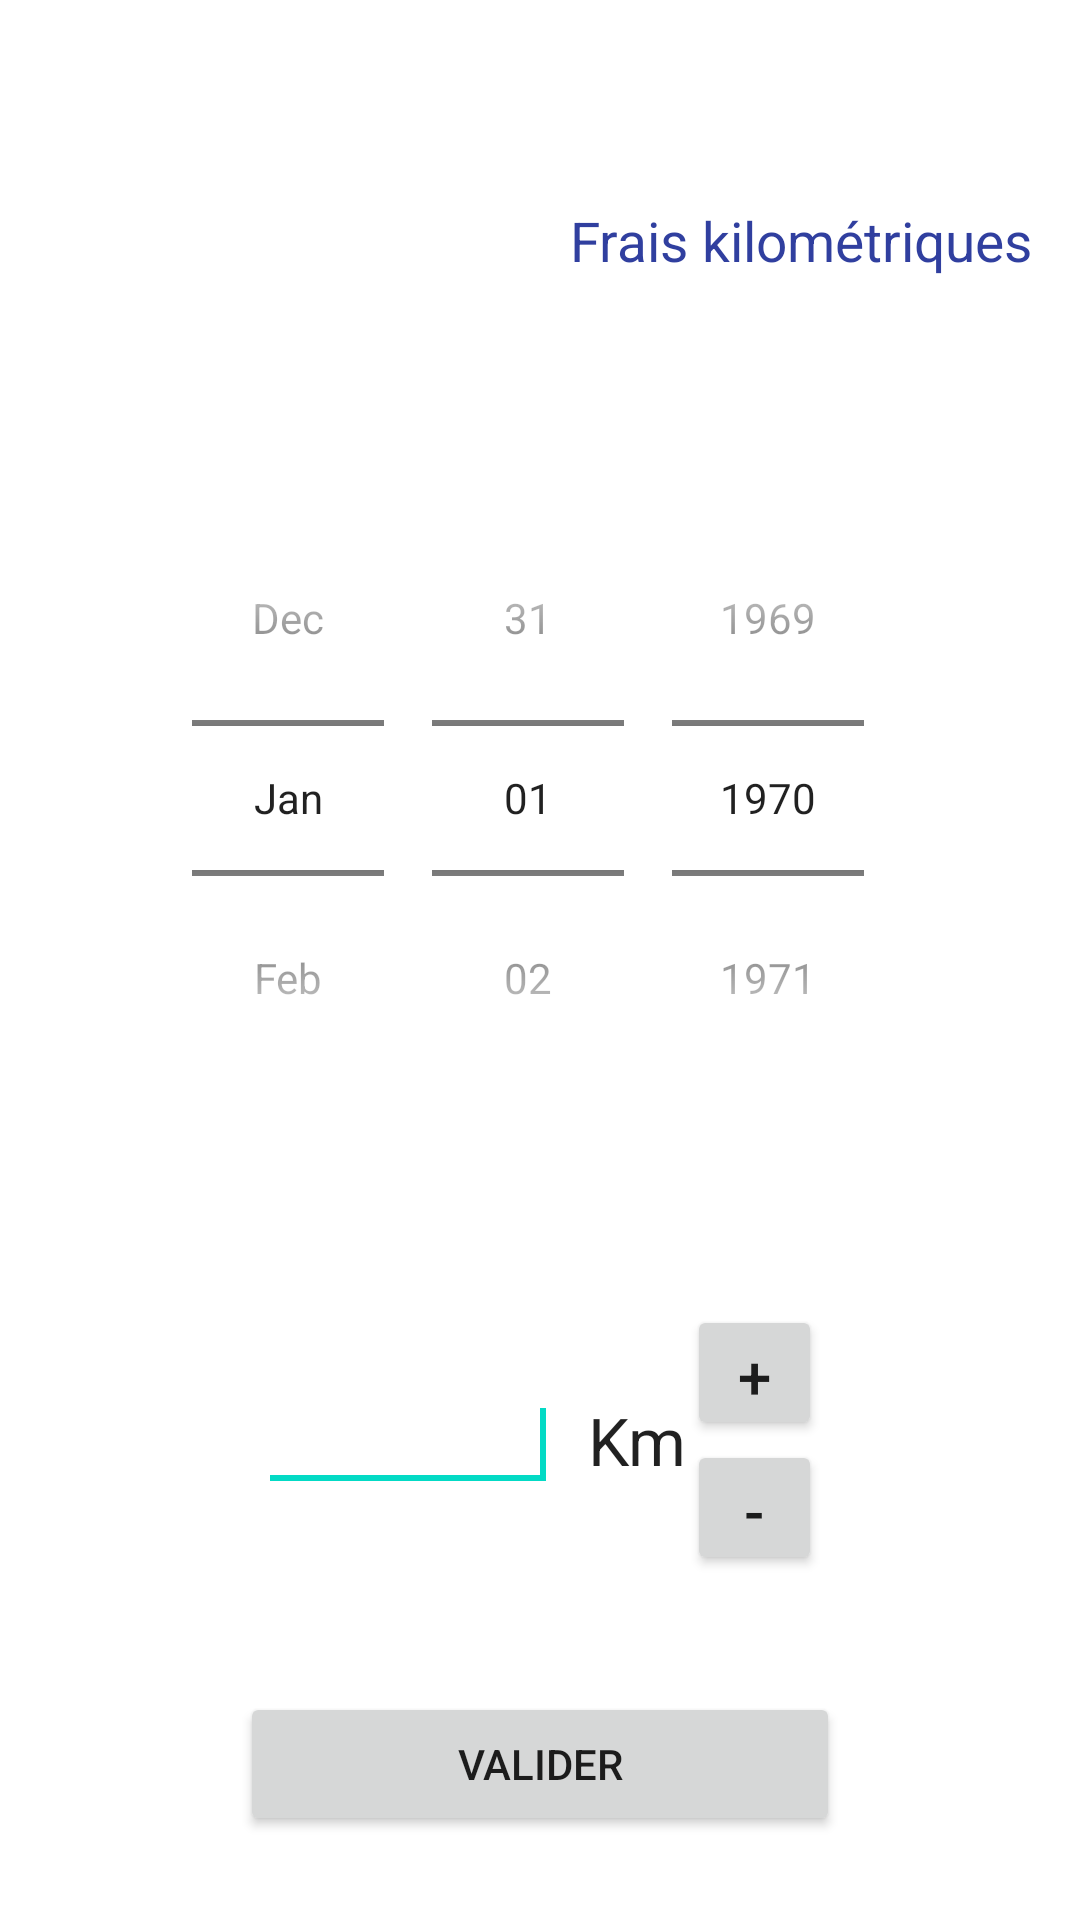

Layout XML and referenced resources for this Android screen:
<!-- AndroidManifest.xml: application theme AppTheme -->
<!-- res/layout/activity_km.xml -->
<LinearLayout xmlns:android="http://schemas.android.com/apk/res/android"
    xmlns:tools="http://schemas.android.com/tools"
    android:layout_width="match_parent"
    android:layout_height="match_parent"
    android:layout_alignParentBottom="true"
    android:layout_alignParentEnd="true"
    android:layout_alignParentStart="true"
    android:layout_alignParentTop="true"
    android:orientation="vertical"
    android:weightSum="1"
    android:background="@android:color/white"
    tools:context=".vue.KmActivity">

    <LinearLayout
        android:layout_width="match_parent"
        android:layout_height="0dp"
        android:layout_weight="0.25"
        android:orientation="horizontal"
        android:padding="5dp"
        android:weightSum="1"
        android:baselineAligned="false">

        <LinearLayout
            android:layout_width="match_parent"
            android:layout_height="match_parent"
            android:layout_gravity="end"
            android:layout_weight="0.5"
            android:orientation="horizontal">

            <ImageView
                android:id="@+id/imgKmReturn"
                android:layout_width="0dp"
                android:layout_height="match_parent"
                android:layout_gravity="end"
                android:layout_weight="1"
                android:contentDescription="@string/icone_frais_km"
                android:src="@drawable/frais_km" />
        </LinearLayout>

        <LinearLayout
            android:layout_width="match_parent"
            android:layout_height="match_parent"
            android:layout_weight="0.5"
            android:gravity="center"
            android:orientation="horizontal">

            <TextView
                android:id="@+id/txtTitleKm"
                android:layout_width="0dp"
                android:layout_height="match_parent"
                android:layout_weight="1"
                android:autoSizeTextType="uniform"
                android:gravity="start|center"
                android:lines="1"
                android:paddingRight="10dp"
                android:paddingLeft="10dp"
                android:text="@string/title_frais_km"
                android:textColor="@color/colorPrimaryDark" />

        </LinearLayout>

    </LinearLayout>

    <LinearLayout
        android:layout_width="match_parent"
        android:layout_height="0dp"
        android:layout_weight="0.4"
        android:orientation="vertical">

        <DatePicker
            android:id="@+id/datKm"
            android:layout_width="match_parent"
            android:layout_height="match_parent"
            android:layout_gravity="center"
            android:calendarViewShown="false"
            android:datePickerMode="spinner" />

    </LinearLayout>

    <LinearLayout
        android:layout_width="match_parent"
        android:layout_height="0dp"
        android:layout_weight="0.2"
        android:baselineAligned="false"
        android:gravity="center">

        <LinearLayout
            android:layout_width="wrap_content"
            android:layout_height="match_parent"
            android:layout_gravity="end"
            android:paddingEnd="10dp"
            tools:ignore="RtlSymmetry">

            <EditText
                android:id="@+id/txtKm"
                android:layout_width="match_parent"
                android:layout_height="wrap_content"
                android:layout_gravity="center"
                android:width="100dp"
                android:focusable="false"
                android:gravity="end|center_vertical"
                android:inputType="number">

                <requestFocus />
            </EditText>

        </LinearLayout>

        <LinearLayout
            android:layout_width="wrap_content"
            android:layout_height="match_parent"
            android:layout_gravity="start"
            tools:ignore="RtlSymmetry">

            <TextView
                android:id="@+id/lblKm"
                android:layout_width="wrap_content"
                android:layout_height="wrap_content"
                android:layout_gravity="center"
                android:text="@string/km"
                android:labelFor="@+id/txtKm"
                android:textAppearance="?android:attr/textAppearanceLarge" />

        </LinearLayout>

        <LinearLayout
            android:layout_width="wrap_content"
            android:layout_height="match_parent"
            android:layout_gravity="start"
            android:gravity="start|center"
            android:orientation="vertical"
            tools:ignore="RtlSymmetry">

            <Button
                android:id="@+id/cmdKmPlus"
                android:layout_width="45dp"
                android:layout_height="45dp"
                android:gravity="center"
                android:text="@string/plus"
                android:textSize="20sp" />

            <Button
                android:id="@+id/cmdKmMoins"
                android:layout_width="45dp"
                android:layout_height="45dp"
                android:gravity="center"
                android:text="@string/moins"
                android:textSize="20sp" />

        </LinearLayout>
    </LinearLayout>

    <LinearLayout
        android:layout_width="match_parent"
        android:layout_height="0dp"
        android:layout_weight="0.15"
        android:orientation="vertical"
        android:paddingTop="20dp">

        <Button
            android:id="@+id/cmdKmValider"
            android:layout_width="200dp"
            android:layout_height="wrap_content"
            android:layout_gravity="center"
            android:text="@string/valider" />

    </LinearLayout>
</LinearLayout>
<!-- resources referenced by this layout -->
<resources>
  <color name="colorPrimaryDark">#303F9F</color>
  <string name="icone_frais_km">Icone des frais kilométriques</string>
  <string name="km">Km</string>
  <string name="moins">-</string>
  <string name="plus">+</string>
  <string name="title_frais_km">Frais kilométriques</string>
  <string name="valider">Valider</string>
</resources>
